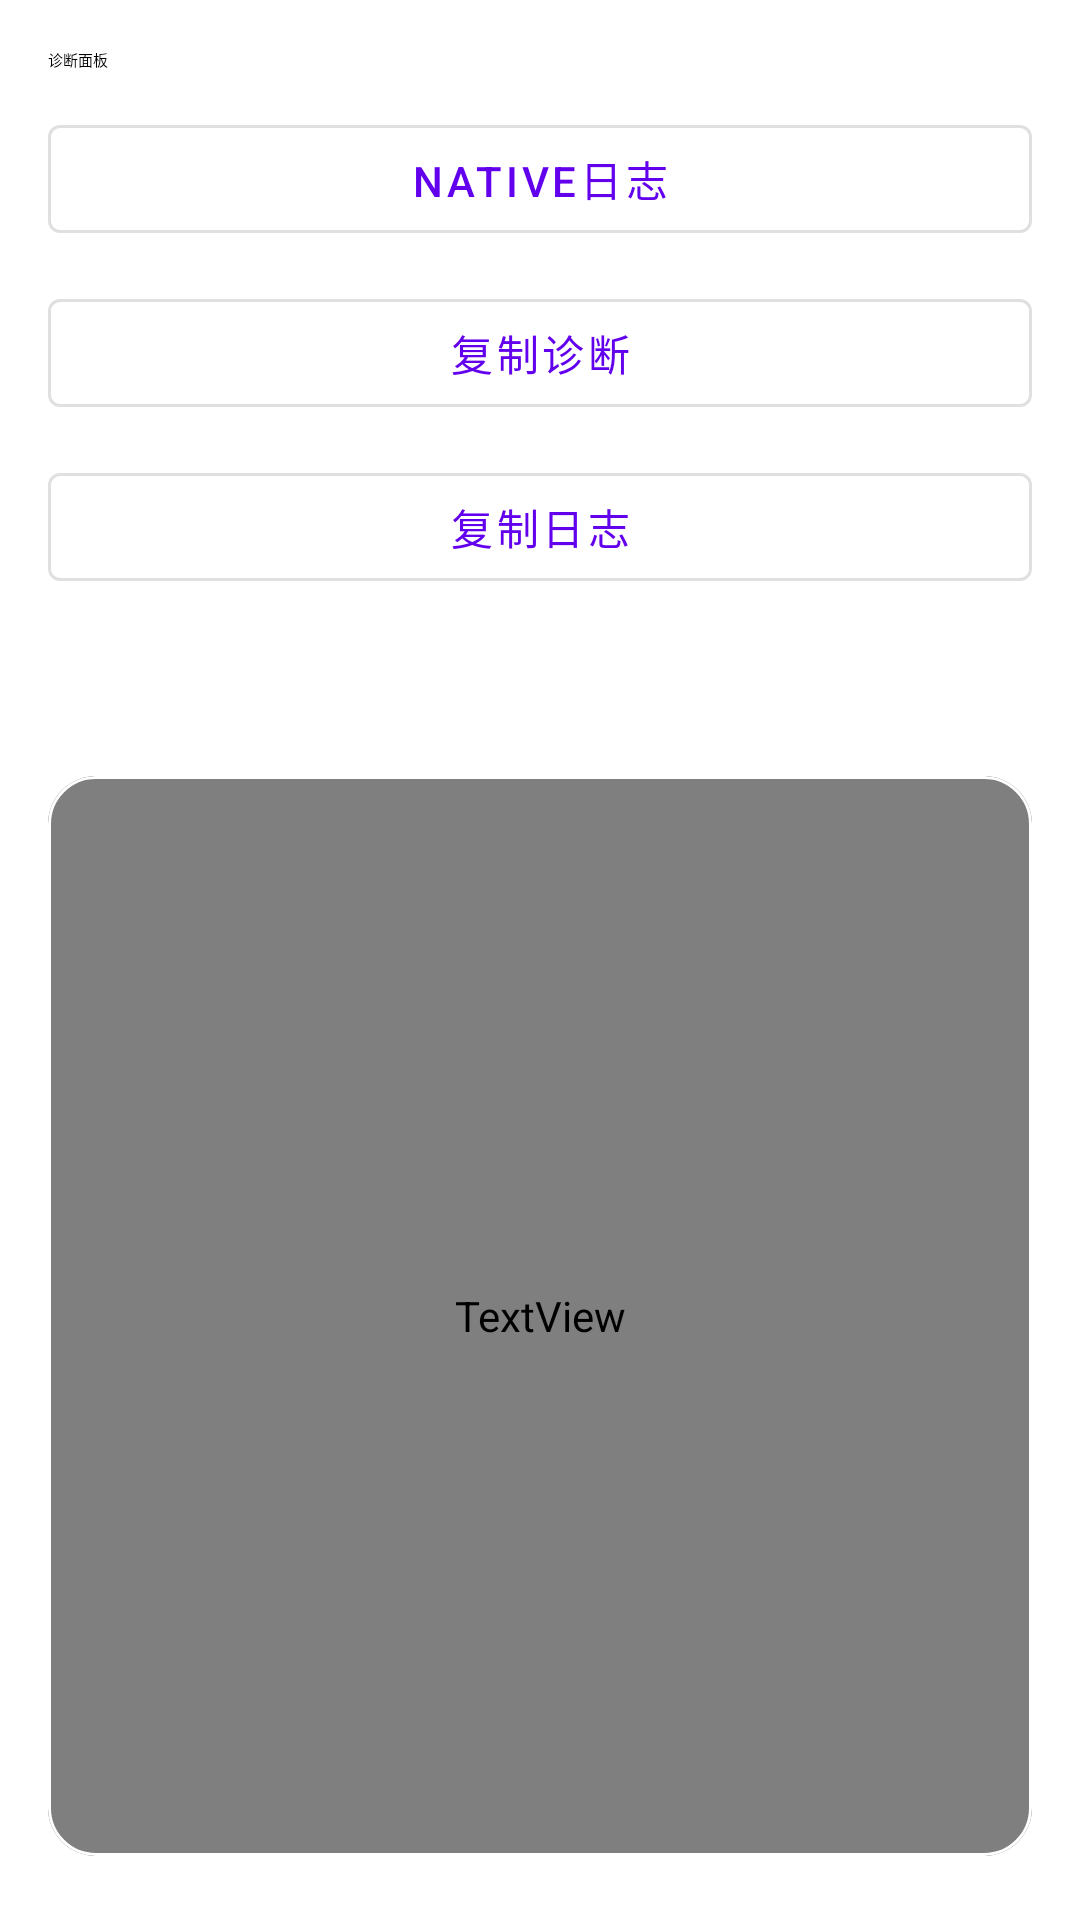

Write the Android layout XML for this screen, with the resource values it uses.
<!-- AndroidManifest.xml: application theme AppTheme -->
<!-- res/layout/dialog_diagnostics.xml -->
<?xml version="1.0" encoding="utf-8"?>
<androidx.core.widget.NestedScrollView xmlns:android="http://schemas.android.com/apk/res/android"
    xmlns:app="http://schemas.android.com/apk/res-auto"
    android:layout_width="match_parent"
    android:layout_height="wrap_content"
    android:fillViewport="true">

    <LinearLayout
        android:layout_width="match_parent"
        android:layout_height="wrap_content"
        android:orientation="vertical"
        android:padding="16dp">

    <TextView
        android:id="@+id/diagnostics_title"
        android:layout_width="match_parent"
        android:layout_height="wrap_content"
        android:text="@string/diagnostics"
        android:textAppearance="?attr/textAppearanceTitleLarge"
        android:textColor="?attr/colorOnSurface" />

    <LinearLayout
        android:layout_width="match_parent"
        android:layout_height="wrap_content"
        android:layout_marginTop="12dp"
        android:orientation="vertical">

        <com.google.android.material.button.MaterialButton
            android:id="@+id/btn_toggle_native_diagnostics"
            style="?attr/materialButtonOutlinedStyle"
            android:layout_width="match_parent"
            android:layout_height="wrap_content"
            android:text="@string/native_diagnostics" />

        <com.google.android.material.button.MaterialButton
            android:id="@+id/btn_copy_diagnostics"
            style="?attr/materialButtonOutlinedStyle"
            android:layout_width="match_parent"
            android:layout_height="wrap_content"
            android:layout_marginTop="10dp"
            android:text="@string/copy_diagnostics" />

        <com.google.android.material.button.MaterialButton
            android:id="@+id/btn_copy_logs"
            style="?attr/materialButtonOutlinedStyle"
            android:layout_width="match_parent"
            android:layout_height="wrap_content"
            android:layout_marginTop="10dp"
            android:text="@string/copy_logs" />
    </LinearLayout>

    <com.google.android.material.card.MaterialCardView
        android:layout_width="match_parent"
        android:layout_height="wrap_content"
        android:layout_marginTop="12dp"
        app:cardBackgroundColor="?attr/colorSurface"
        app:cardCornerRadius="16dp"
        app:cardElevation="0dp"
        app:strokeColor="?attr/colorOutline"
        app:strokeWidth="1dp">

        <TextView
            android:id="@+id/text_summary"
            android:layout_width="match_parent"
            android:layout_height="wrap_content"
            android:padding="14dp"
            android:textAppearance="?attr/textAppearanceBodySmall"
            android:textColor="?attr/colorOnSurface"
            android:textIsSelectable="true" />
    </com.google.android.material.card.MaterialCardView>

    <com.google.android.material.card.MaterialCardView
        android:layout_width="match_parent"
        android:layout_height="360dp"
        android:layout_marginTop="12dp"
        app:cardBackgroundColor="?attr/colorSurface"
        app:cardCornerRadius="16dp"
        app:cardElevation="0dp"
        app:strokeColor="?attr/colorOutline"
        app:strokeWidth="1dp">

        <ScrollView
            android:layout_width="match_parent"
            android:layout_height="match_parent"
            android:fillViewport="true">

            <TextView
                android:id="@+id/text_logs"
                android:layout_width="match_parent"
                android:layout_height="wrap_content"
                android:padding="14dp"
                android:textAppearance="?attr/textAppearanceBodySmall"
                android:textColor="?attr/colorOnSurfaceVariant"
                android:textIsSelectable="true" />
        </ScrollView>
    </com.google.android.material.card.MaterialCardView>
</LinearLayout>
</androidx.core.widget.NestedScrollView>
<!-- resources referenced by this layout -->
<resources>
  <string name="copy_diagnostics">复制诊断</string>
  <string name="copy_logs">复制日志</string>
  <string name="diagnostics">诊断面板</string>
  <string name="native_diagnostics">Native日志</string>
</resources>
